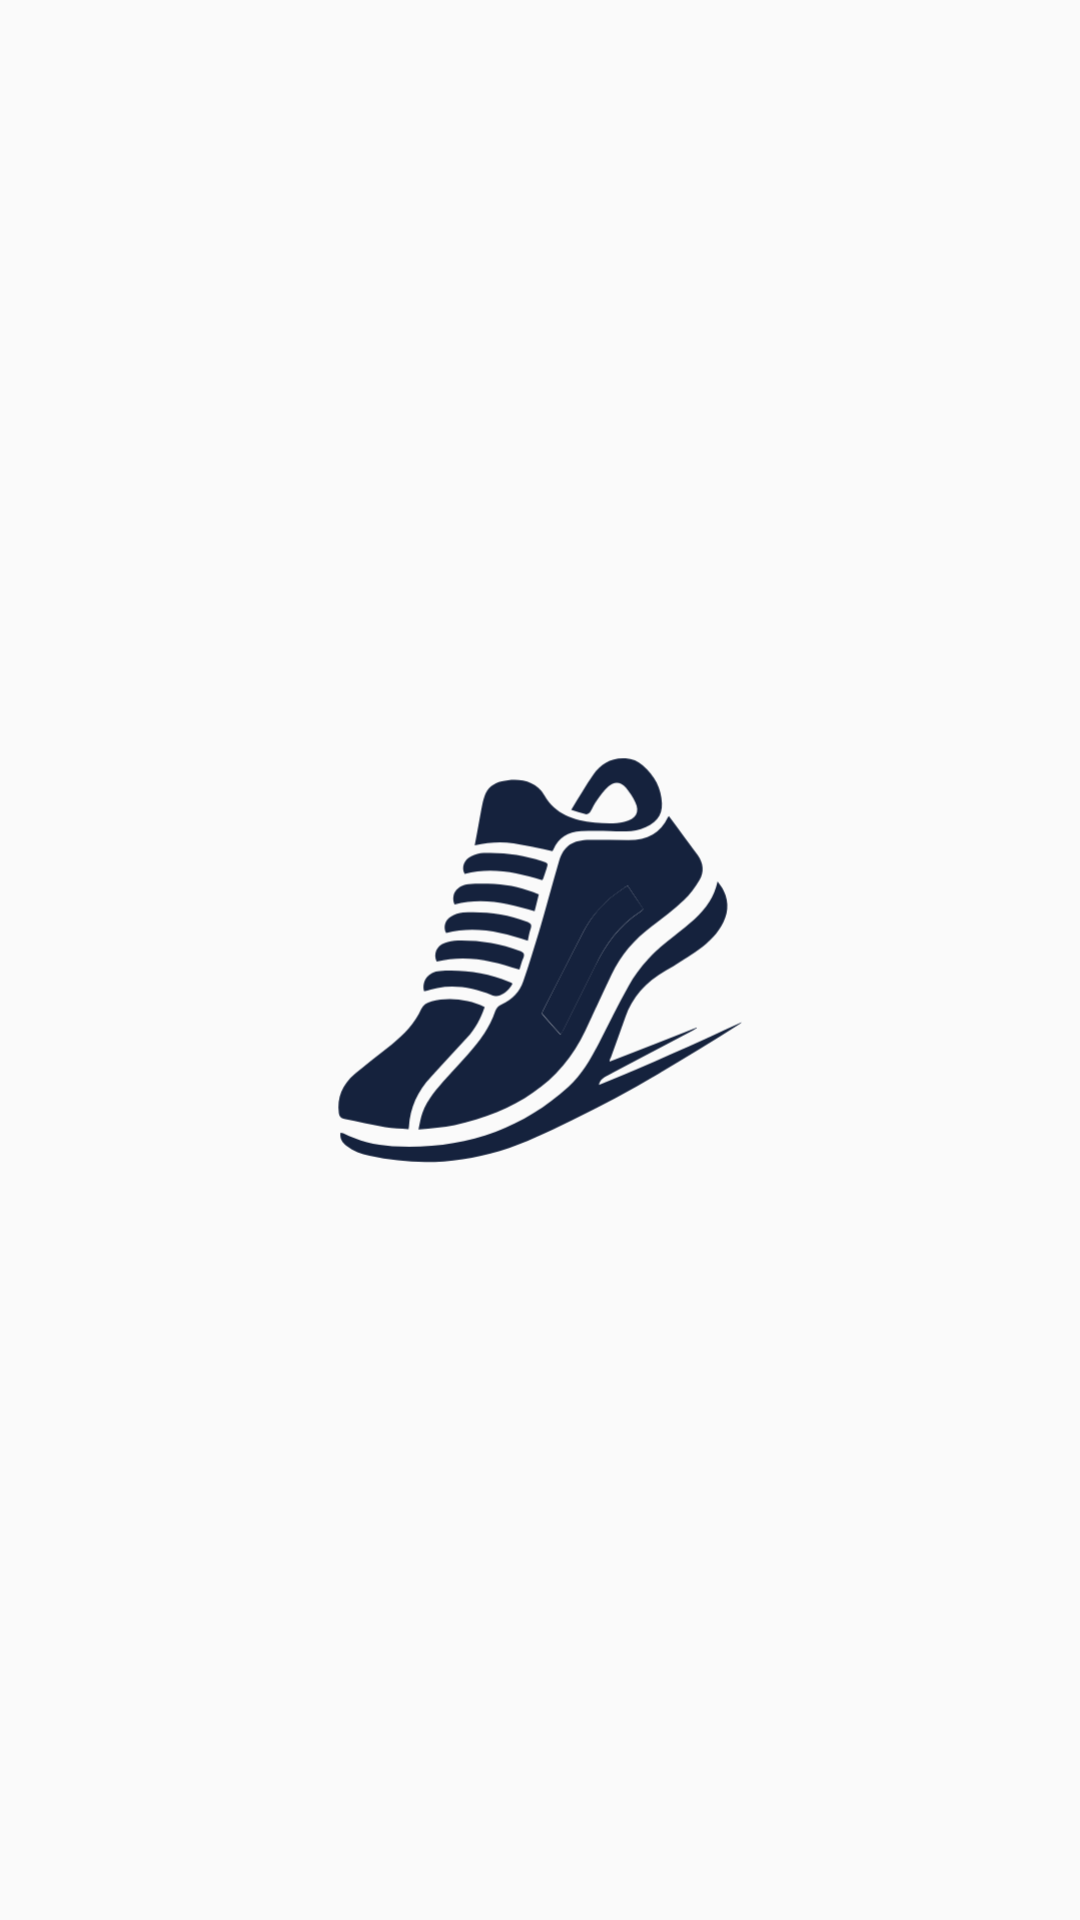

This screen was rendered from an Android layout file. Write that file and the resources it references.
<!-- AndroidManifest.xml: application theme AppTheme -->
<!-- res/layout/fragment_login.xml -->
<?xml version="1.0" encoding="utf-8"?>
<layout xmlns:android="http://schemas.android.com/apk/res/android"
    xmlns:app="http://schemas.android.com/apk/res-auto"
    xmlns:tools="http://schemas.android.com/tools">

    <data>
        <variable
            name="viewModel"
            type="com.yasser.shoestore.ViewModel" />
    </data>

    

    <androidx.constraintlayout.widget.ConstraintLayout
        android:layout_width="match_parent"
        android:layout_height="match_parent"
        tools:context=".fragments.LoginFragment">

        <androidx.appcompat.widget.AppCompatImageView
            android:id="@+id/logo"
            android:layout_width="300dp"
            android:layout_height="300dp"
            app:layout_constraintBottom_toBottomOf="parent"
            app:layout_constraintEnd_toEndOf="parent"
            app:layout_constraintStart_toStartOf="parent"
            app:layout_constraintTop_toTopOf="parent"
            app:srcCompat="@drawable/ic_launcher_foreground" />


        

        <LinearLayout
            android:id="@+id/linearLayout"
            android:layout_width="match_parent"
            android:layout_height="wrap_content"
            android:orientation="vertical"
            android:paddingStart="@dimen/standard_dim"
            android:paddingEnd="@dimen/standard_dim"
            android:visibility="gone"
            app:layout_constraintBottom_toBottomOf="parent"
            app:layout_constraintEnd_toEndOf="parent"
            app:layout_constraintStart_toStartOf="parent"
            app:layout_constraintTop_toTopOf="parent"
            app:layout_constraintVertical_bias="0.45">

            <TextView
                android:id="@+id/username_label"
                style="@style/text_style"
                android:layout_width="wrap_content"
                android:layout_height="wrap_content"
                android:layout_marginBottom="@dimen/small_margin"
                android:text="@string/username" />

            <EditText
                android:id="@+id/username_edit"
                android:layout_width="match_parent"
                android:layout_height="wrap_content"
                android:layout_marginBottom="@dimen/big_margin"
                android:ems="10"
                android:hint="@string/username_hint"
                android:inputType="textPersonName" />

            <TextView
                android:id="@+id/password_label"
                style="@style/text_style"
                android:layout_width="wrap_content"
                android:layout_height="wrap_content"
                android:layout_marginBottom="@dimen/small_margin"
                android:text="@string/password" />

            <EditText
                android:id="@+id/password_edit"
                android:layout_width="match_parent"
                android:layout_height="wrap_content"
                android:layout_marginBottom="@dimen/big_margin"
                android:ems="10"
                android:hint="@string/password_hint"
                android:inputType="textPassword" />


        </LinearLayout>

        <Button
            android:id="@+id/login_button"
            style="@style/ButtonLight"
            android:text="@string/login_button"
            android:visibility="gone"
            app:layout_constraintBottom_toTopOf="@+id/create_button"
            app:layout_constraintEnd_toEndOf="parent"
            app:layout_constraintStart_toStartOf="parent" />

        <Button
            android:id="@+id/create_button"
            style="@style/ButtonDark"
            android:visibility="gone"
            android:text="@string/create_button"
            app:layout_constraintBottom_toBottomOf="parent"
            app:layout_constraintEnd_toEndOf="parent"
            app:layout_constraintStart_toStartOf="parent" />

    </androidx.constraintlayout.widget.ConstraintLayout>


</layout>
<!-- resources referenced by this layout -->
<resources>
  <dimen name="big_margin">20dp</dimen>
  <dimen name="small_margin">10dp</dimen>
  <dimen name="standard_dim">16dp</dimen>
  <!-- drawable ic_launcher_foreground: vector/xml drawable (drawable, 4806 chars, omitted) -->
  <string name="create_button">Create Account</string>
  <string name="login_button">Login</string>
  <string name="password">Password:</string>
  <string name="password_hint">Enter your password</string>
  <string name="username">Username:</string>
  <string name="username_hint">Enter your username</string>
  <style name="ButtonDark" parent="Button">
          <item name="android:background">@color/colorPrimaryDark</item>
          <item name="android:layout_width">0dp</item>
          <item name="android:layout_marginBottom">@dimen/fab_margin</item>
      </style>
  <style name="ButtonLight" parent="ButtonDark">
          <item name="android:background">@color/colorPrimary</item>
      </style>
  <style name="text_style">
          <item name="android:layout_width">wrap_content</item>
          <item name="android:layout_height">wrap_content</item>
          <item name="android:paddingTop">@dimen/big_margin</item>
          <item name="android:paddingEnd">@dimen/fab_margin</item>
          <item name="android:paddingStart">@dimen/fab_margin</item>
          <item name="android:textSize">@dimen/font_size</item>
          <item name="android:textColor">@color/colorPrimaryDark</item>
      </style>
  <style name="AppTheme" parent="Theme.AppCompat.Light.DarkActionBar">
          
          <item name="colorPrimary">@color/colorPrimary</item>
          <item name="colorPrimaryDark">@color/colorPrimaryDark</item>
      </style>
  <style name="Button">
          <item name="android:layout_width">match_parent</item>
          <item name="android:layout_height">wrap_content</item>
          <item name="android:layout_marginStart">@dimen/fab_margin</item>
          <item name="android:layout_marginEnd">@dimen/fab_margin</item>
          <item name="android:background">@color/colorPrimary</item>
          <item name="android:textColor">@color/white</item>
      </style>
  <color name="colorPrimaryDark">#14213d</color>
  <dimen name="fab_margin">16dp</dimen>
  <color name="colorPrimary">#fca311</color>
  <dimen name="font_size">18sp</dimen>
  <color name="white">#FFFFFFFF</color>
</resources>
